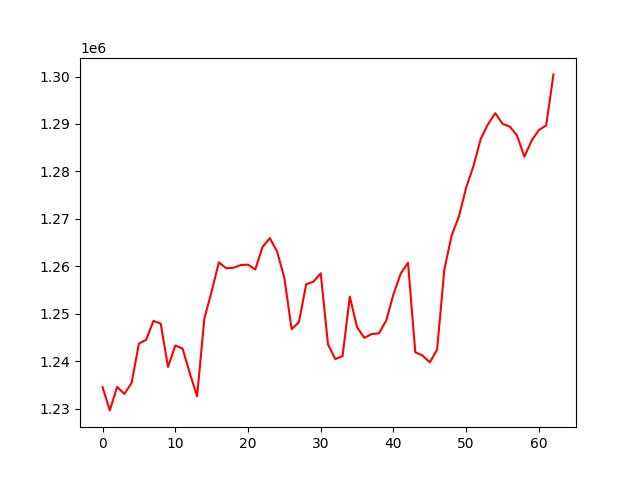

The table this chart was drawn from, first rows:
, 0
0, 1234515
1, 1229608
2, 1234556
3, 1233086
4, 1235413
5, 1243696
6, 1244504
7, 1248487
8, 1247893
9, 1238769
10, 1243300
11, 1242652
12, 1237425
13, 1232590
14, 1248985
15, 1254686
16, 1260834
17, 1259574
18, 1259675
19, 1260247
20, 1260347
21, 1259316
22, 1264069
23, 1265923
24, 1263128
25, 1257527
26, 1246737
27, 1248213
28, 1256207
29, 1256748
30, 1258517
31, 1243537
32, 1240420
33, 1241051
34, 1253591
35, 1247129
36, 1244912
37, 1245696
38, 1245855
39, 1248528
40, 1254074
41, 1258460
42, 1260741
43, 1241877
44, 1241182
45, 1239736
46, 1242426
47, 1259312
48, 1266502
49, 1270480
50, 1276608
51, 1281101
52, 1286847
53, 1289953
54, 1292267
55, 1290034
56, 1289441
57, 1287539
58, 1283085
59, 1286501
... 3 more rows
